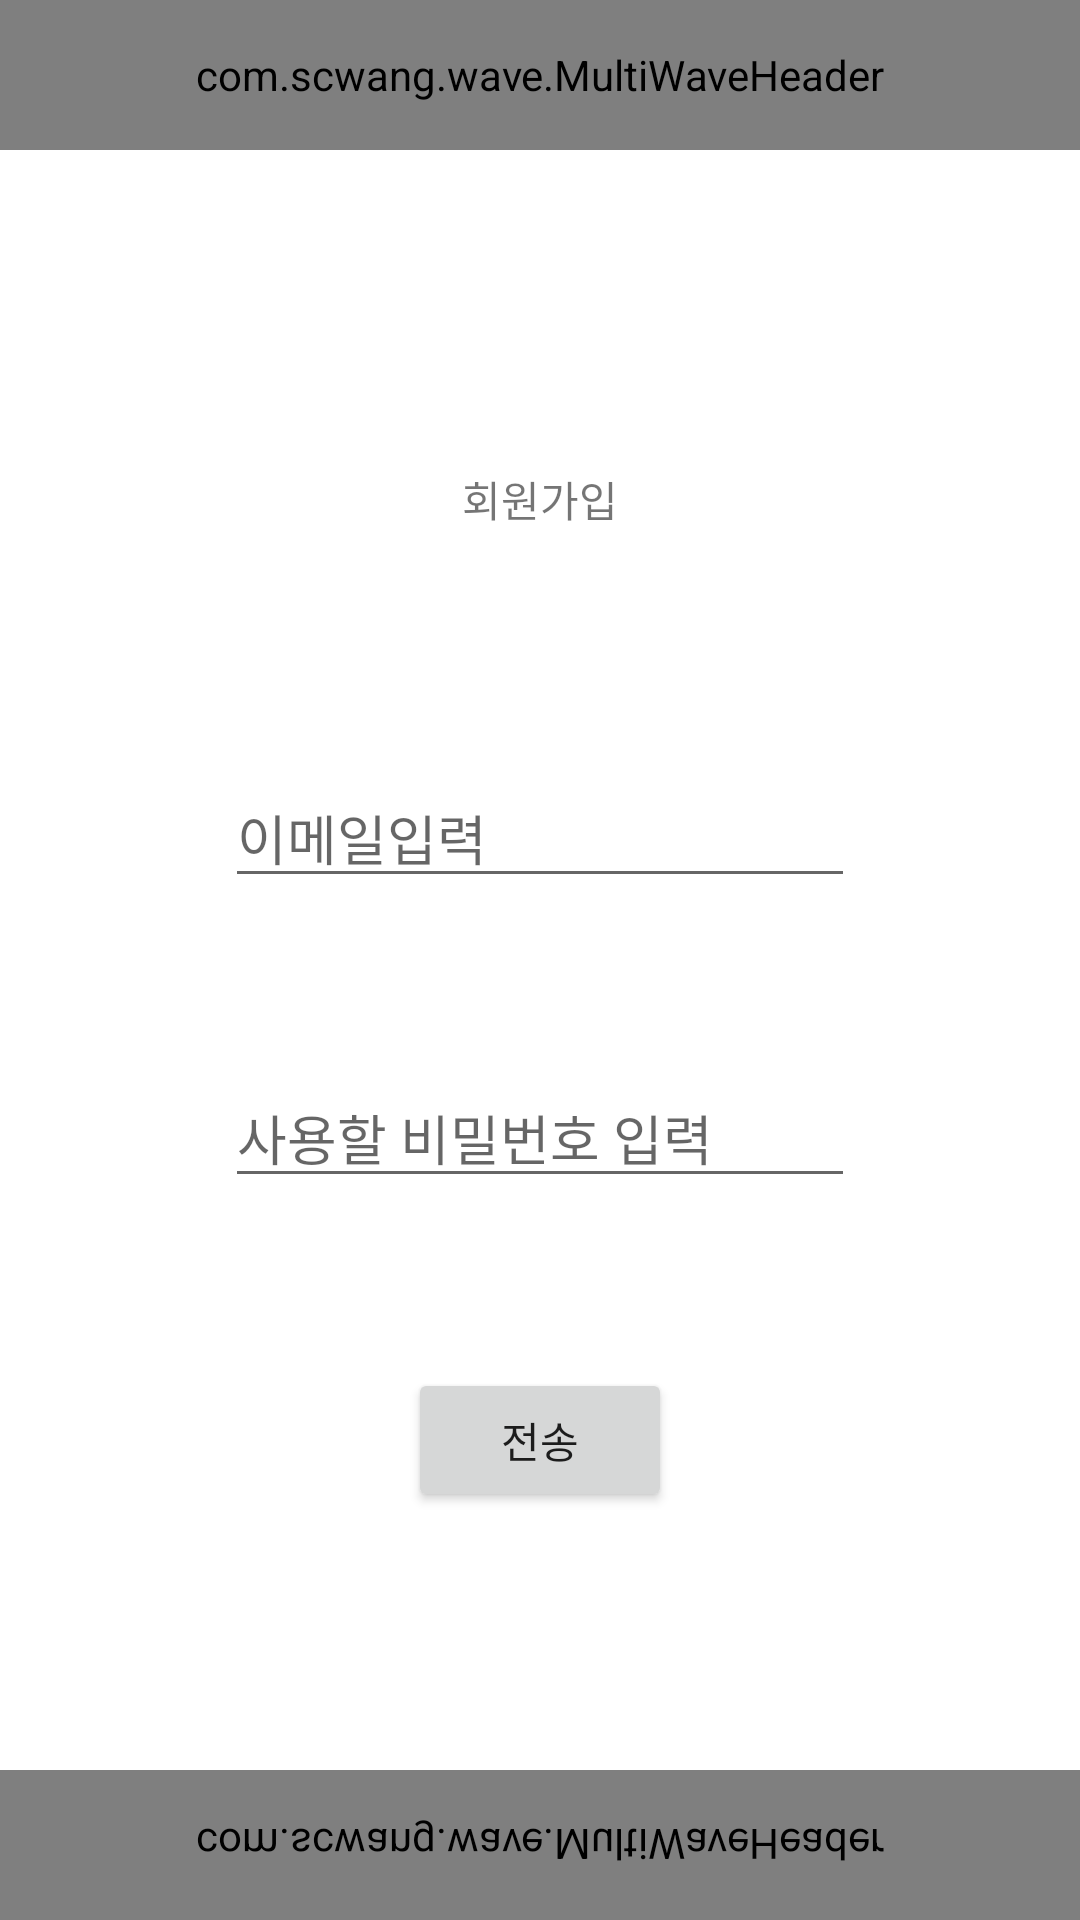

The Android layout XML behind this screen, and the referenced resources:
<!-- AndroidManifest.xml: application theme Theme.AchtDice -->
<!-- res/layout/activity_signup.xml -->
<?xml version="1.0" encoding="utf-8"?>
<RelativeLayout xmlns:android="http://schemas.android.com/apk/res/android"
    xmlns:tools="http://schemas.android.com/tools"
    android:layout_width="match_parent"
    android:layout_height="match_parent"
    tools:context=".SignupActivity">

    <com.scwang.wave.MultiWaveHeader
        android:id="@+id/wave_header"
        android:layout_width="match_parent"
        android:layout_height="50dp" />

    <com.scwang.wave.MultiWaveHeader
        android:id="@+id/wave_footer"
        android:layout_width="match_parent"
        android:layout_height="50dp"
        android:layout_alignParentBottom="true"
        android:scaleY="-1">

    </com.scwang.wave.MultiWaveHeader>

    <TextView
        android:id="@+id/firebase_test"
        android:layout_width="wrap_content"
        android:layout_height="wrap_content"
        android:layout_alignParentTop="true"
        android:layout_centerInParent="true"
        android:layout_marginTop="156dp"
        android:text="회원가입" />

    <EditText
        android:id="@+id/edit_Password"
        android:layout_width="wrap_content"
        android:layout_height="wrap_content"
        android:layout_alignParentTop="true"
        android:layout_centerInParent="true"
        android:layout_marginTop="356dp"
        android:ems="10"
        android:inputType="textPassword"
        android:hint="사용할 비밀번호 입력"/>

    <EditText
        android:id="@+id/edit_Email2"
        android:layout_width="wrap_content"
        android:layout_height="wrap_content"
        android:layout_alignParentTop="true"
        android:layout_centerInParent="true"
        android:layout_marginTop="256dp"
        android:ems="10"
        android:inputType="textEmailAddress"
        android:hint="이메일입력"/>

    <Button
        android:id="@+id/btn_BDinput"
        android:layout_width="wrap_content"
        android:layout_height="wrap_content"
        android:layout_alignParentTop="true"
        android:layout_centerInParent="true"
        android:layout_marginTop="456dp"
        android:text="전송" />

</RelativeLayout>
<!-- resources referenced by this layout -->
<resources>
  <style name="Theme.AchtDice" parent="Theme.MaterialComponents.Light.NoActionBar">
          
          <item name="colorPrimary">@color/purple_500</item>
          <item name="colorPrimaryVariant">@color/purple_700</item>
          <item name="colorOnPrimary">@color/white</item>
          
          <item name="colorSecondary">@color/teal_200</item>
          <item name="colorSecondaryVariant">@color/teal_700</item>
          <item name="colorOnSecondary">@color/black</item>
          
          <item name="android:statusBarColor" tools:targetApi="l">?attr/colorPrimaryVariant</item>
          
      </style>
  <!-- not gathered from this repository: default colours our renderer supplied (Android Studio template values) -->
  <color name="purple_500">#FF6200EE</color>
  <color name="purple_700">#FF3700B3</color>
  <color name="teal_200">#FF03DAC5</color>
  <color name="teal_700">#FF018786</color>
  <color name="black">#FF000000</color>
  <color name="white">#FFFFFFFF</color>
</resources>
